Labelled photos from "dataset", an image-classification folder in ErvinCaraval/Redes-Neuronales-Proyecto-Practico. The possible labels are: hoja amarilla, mosaic disease, roya, sanas, secas, tizon bacteriano.

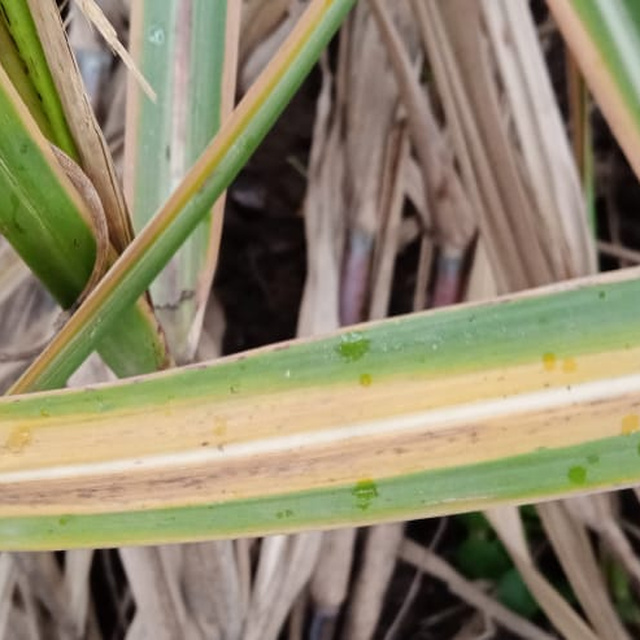
Label: hoja amarilla

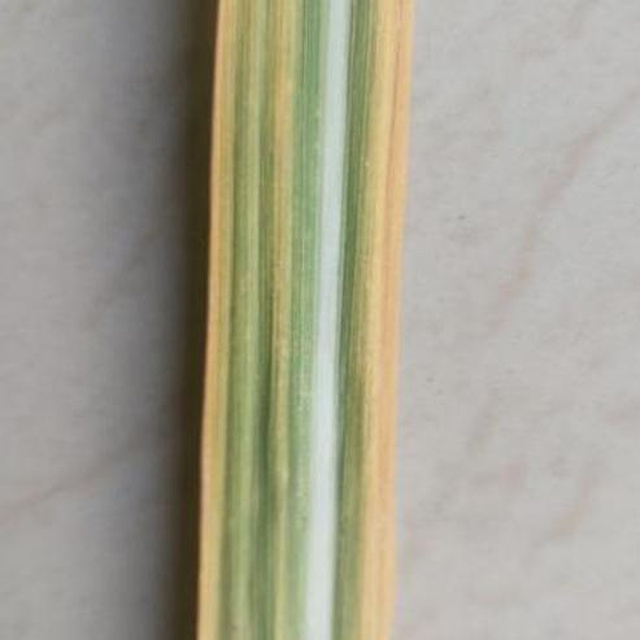
Label: hoja amarilla

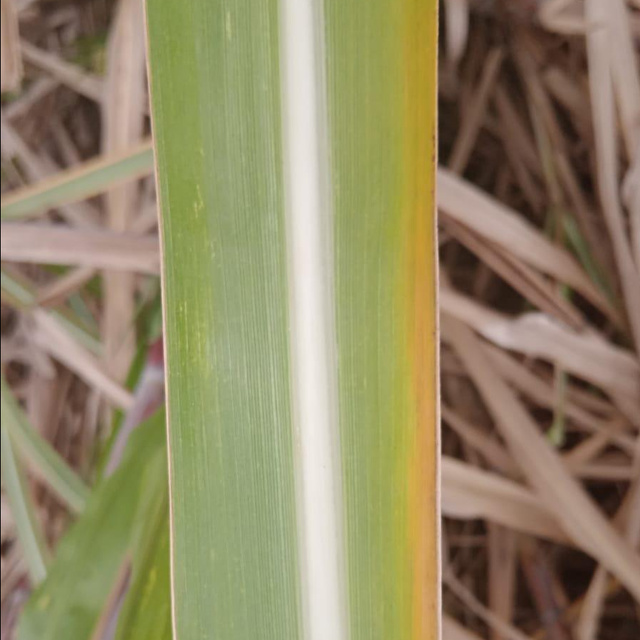
Label: hoja amarilla

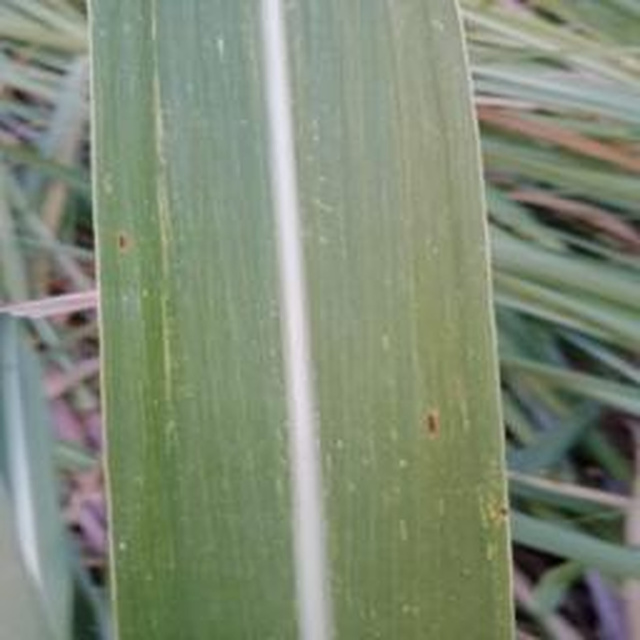
Label: mosaic disease

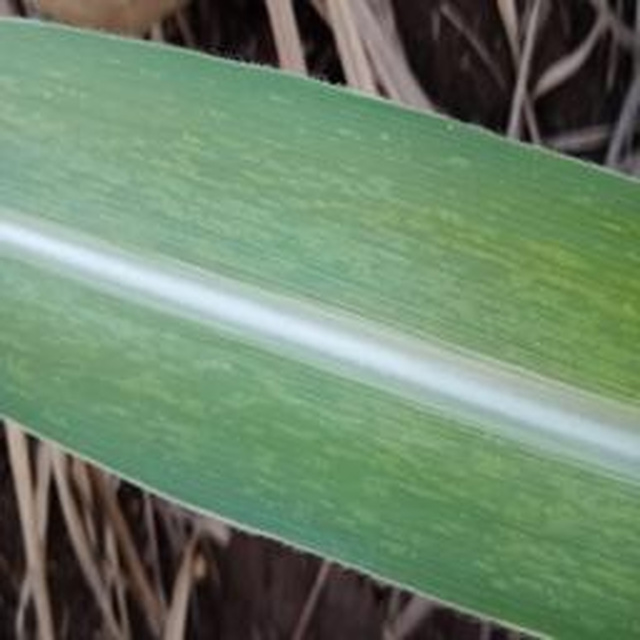
Label: mosaic disease

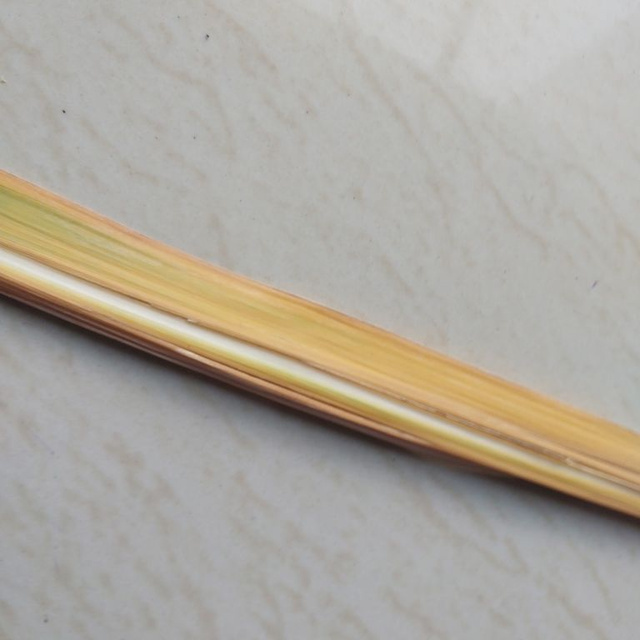
Label: secas
